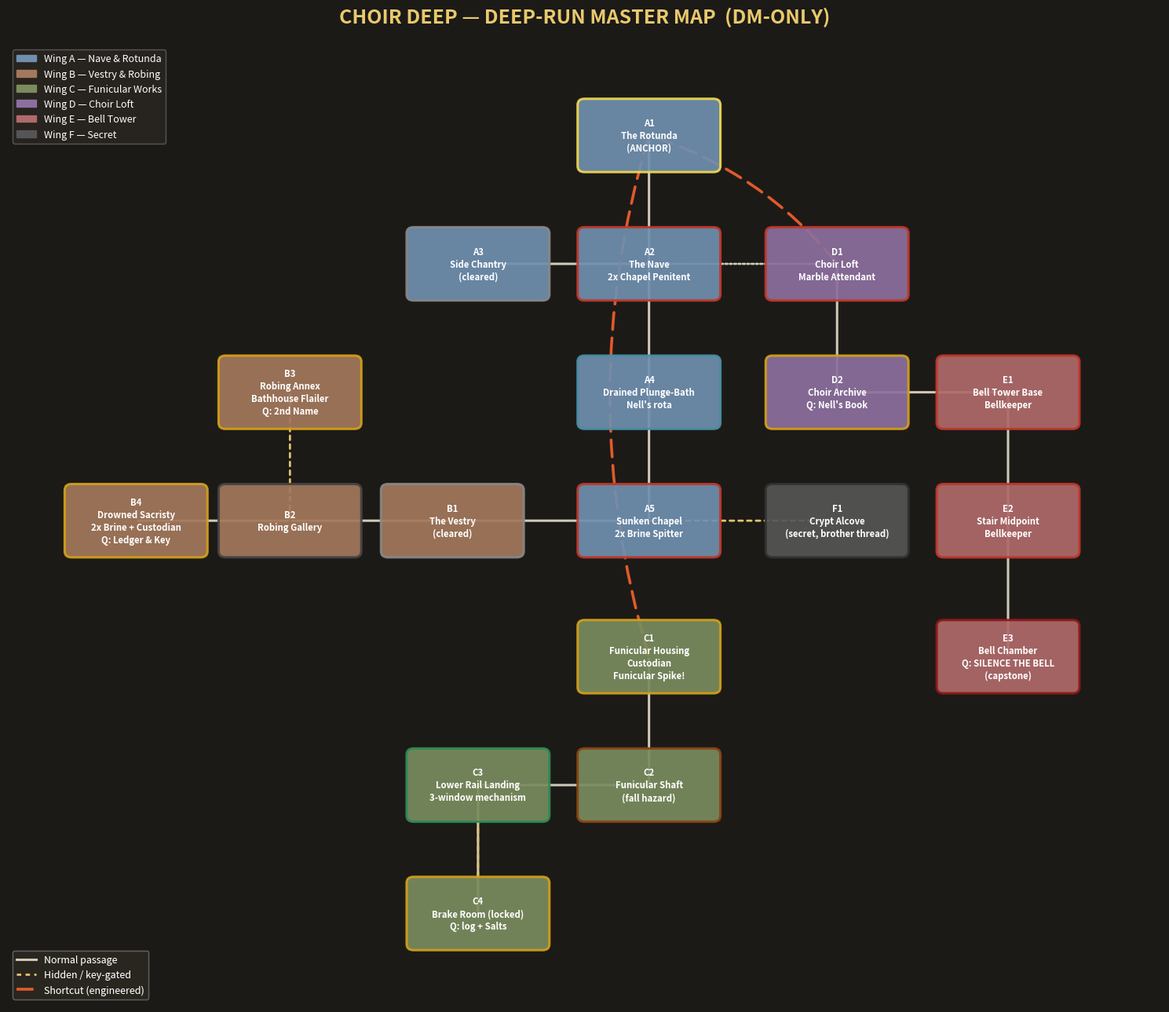

Here is the Python script that generated this plot:
import matplotlib
matplotlib.use("Agg")
import matplotlib.pyplot as plt
import matplotlib.patches as mpatches
from matplotlib.patches import FancyBboxPatch, FancyArrowPatch

# Node definitions: id -> (label, x, y, wing_color_key, kind)
nodes = {
    "A1": ("A1\nThe Rotunda\n(ANCHOR)", 6, 9, "A", "anchor"),
    "A2": ("A2\nThe Nave\n2x Chapel Penitent", 6, 7.3, "A", "combat"),
    "A3": ("A3\nSide Chantry\n(cleared)", 4, 7.3, "A", "empty"),
    "A4": ("A4\nDrained Plunge-Bath\nNell's rota", 6, 5.6, "A", "lore"),
    "A5": ("A5\nSunken Chapel\n2x Brine Spitter", 6, 3.9, "A", "combat"),
    "B1": ("B1\nThe Vestry\n(cleared)", 3.7, 3.9, "B", "empty"),
    "B2": ("B2\nRobing Gallery", 1.8, 3.9, "B", "normal"),
    "B3": ("B3\nRobing Annex\nBathhouse Flailer\nQ: 2nd Name", 1.8, 5.6, "B", "quest"),
    "B4": ("B4\nDrowned Sacristy\n2x Brine + Custodian\nQ: Ledger & Key", 0, 3.9, "B", "quest"),
    "C1": ("C1\nFunicular Housing\nCustodian\nFunicular Spike!", 6, 2.1, "C", "quest"),
    "C2": ("C2\nFunicular Shaft\n(fall hazard)", 6, 0.4, "C", "hazard"),
    "C3": ("C3\nLower Rail Landing\n3-window mechanism", 4, 0.4, "C", "puzzle"),
    "C4": ("C4\nBrake Room (locked)\nQ: log + Salts", 4, -1.3, "C", "quest"),
    "D1": ("D1\nChoir Loft\nMarble Attendant", 8.2, 7.3, "D", "combat"),
    "D2": ("D2\nChoir Archive\nQ: Nell's Book", 8.2, 5.6, "D", "quest"),
    "E1": ("E1\nBell Tower Base\nBellkeeper", 10.2, 5.6, "E", "combat"),
    "E2": ("E2\nStair Midpoint\nBellkeeper", 10.2, 3.9, "E", "combat"),
    "E3": ("E3\nBell Chamber\nQ: SILENCE THE BELL\n(capstone)", 10.2, 2.1, "E", "capstone"),
    "F1": ("F1\nCrypt Alcove\n(secret, brother thread)", 8.2, 3.9, "F", "secret"),
}

edges_normal = [
    ("A1","A2"), ("A2","A3"), ("A2","A4"), ("A4","A5"),
    ("A5","B1"), ("B1","B2"), ("B2","B4"),
    ("C1","C2"), ("C2","C3"), ("C3","C4"),
    ("D1","D2"), ("D2","E1"), ("E1","E2"), ("E2","E3"),
]
edges_hidden = [
    ("B2","B3"),   # loose panel
    ("A5","F1"),   # rubble
    ("C4","C3"),   # key-gated, drawn same as normal but labeled
]
edges_shortcut = [
    ("A1","C1"),   # bronze door, opens after C3 solved
    ("D1","A1"),   # one-way drop
]
edges_stair = [
    ("A2","D1"),   # stair up to loft
]

wing_colors = {
    "A": "#6f8faf", "B": "#a3785c", "C": "#7a8c5e",
    "D": "#8c6f9e", "E": "#b06a6a", "F": "#555555",
}
kind_edge = {
    "anchor": "#f2d94e", "combat": "#c0392b", "quest": "#d4a017",
    "empty": "#888888", "lore": "#4a90a4", "puzzle": "#2e8b57",
    "hazard": "#8b4513", "capstone": "#8e1a1a", "secret": "#333333",
    "normal": "#444444",
}

fig, ax = plt.subplots(figsize=(15, 13))
ax.set_facecolor("#1c1a17")
fig.patch.set_facecolor("#1c1a17")

def draw_edge(a, b, style="-", color="#cfc9b8", lw=2, curve=0.0):
    x1, y1 = nodes[a][1], nodes[a][2]
    x2, y2 = nodes[b][1], nodes[b][2]
    arrow = FancyArrowPatch((x1, y1), (x2, y2),
                             connectionstyle=f"arc3,rad={curve}",
                             arrowstyle="-", color=color, lw=lw,
                             linestyle=style, zorder=1)
    ax.add_patch(arrow)

for a, b in edges_normal:
    draw_edge(a, b, style="-", color="#cfc9b8", lw=2.2)
for a, b in edges_hidden:
    draw_edge(a, b, style=(0, (2, 2)), color="#e0c26b", lw=2)
for a, b in edges_shortcut:
    draw_edge(a, b, style=(0, (6, 3)), color="#e05a2b", lw=2.6, curve=0.15)
for a, b in edges_stair:
    draw_edge(a, b, style=(0, (1, 1)), color="#cfc9b8", lw=2)

for nid, (label, x, y, wing, kind) in nodes.items():
    w, h = 1.55, 0.85
    box = FancyBboxPatch((x - w/2, y - h/2), w, h,
                          boxstyle="round,pad=0.06,rounding_size=0.08",
                          linewidth=2.2, edgecolor=kind_edge.get(kind, "#444444"),
                          facecolor=wing_colors[wing], alpha=0.92, zorder=2)
    ax.add_patch(box)
    ax.text(x, y, label, ha="center", va="center", fontsize=8.2,
            color="white", fontweight="bold", zorder=3, linespacing=1.3)

ax.set_xlim(-1.5, 12)
ax.set_ylim(-2.5, 10.2)
ax.axis("off")
ax.set_title("CHOIR DEEP — DEEP-RUN MASTER MAP  (DM-ONLY)", color="#e8c96b",
             fontsize=18, fontweight="bold", pad=20)

legend_patches = [
    mpatches.Patch(color=wing_colors["A"], label="Wing A — Nave & Rotunda"),
    mpatches.Patch(color=wing_colors["B"], label="Wing B — Vestry & Robing"),
    mpatches.Patch(color=wing_colors["C"], label="Wing C — Funicular Works"),
    mpatches.Patch(color=wing_colors["D"], label="Wing D — Choir Loft"),
    mpatches.Patch(color=wing_colors["E"], label="Wing E — Bell Tower"),
    mpatches.Patch(color=wing_colors["F"], label="Wing F — Secret"),
]
leg1 = ax.legend(handles=legend_patches, loc="upper left", bbox_to_anchor=(0, 1.0),
                  fontsize=9, facecolor="#2a2620", edgecolor="#666", labelcolor="white")
ax.add_artist(leg1)

from matplotlib.lines import Line2D
line_patches = [
    Line2D([0],[0], color="#cfc9b8", lw=2.2, label="Normal passage"),
    Line2D([0],[0], color="#e0c26b", lw=2, linestyle=(0,(2,2)), label="Hidden / key-gated"),
    Line2D([0],[0], color="#e05a2b", lw=2.6, linestyle=(0,(6,3)), label="Shortcut (engineered)"),
]
leg2 = ax.legend(handles=line_patches, loc="lower left", bbox_to_anchor=(0, 0),
                  fontsize=9, facecolor="#2a2620", edgecolor="#666", labelcolor="white")
ax.add_artist(leg2)

plt.tight_layout()
plt.savefig("choir-deep-deeprun-map.png", dpi=150, facecolor=fig.get_facecolor())
print("saved")
